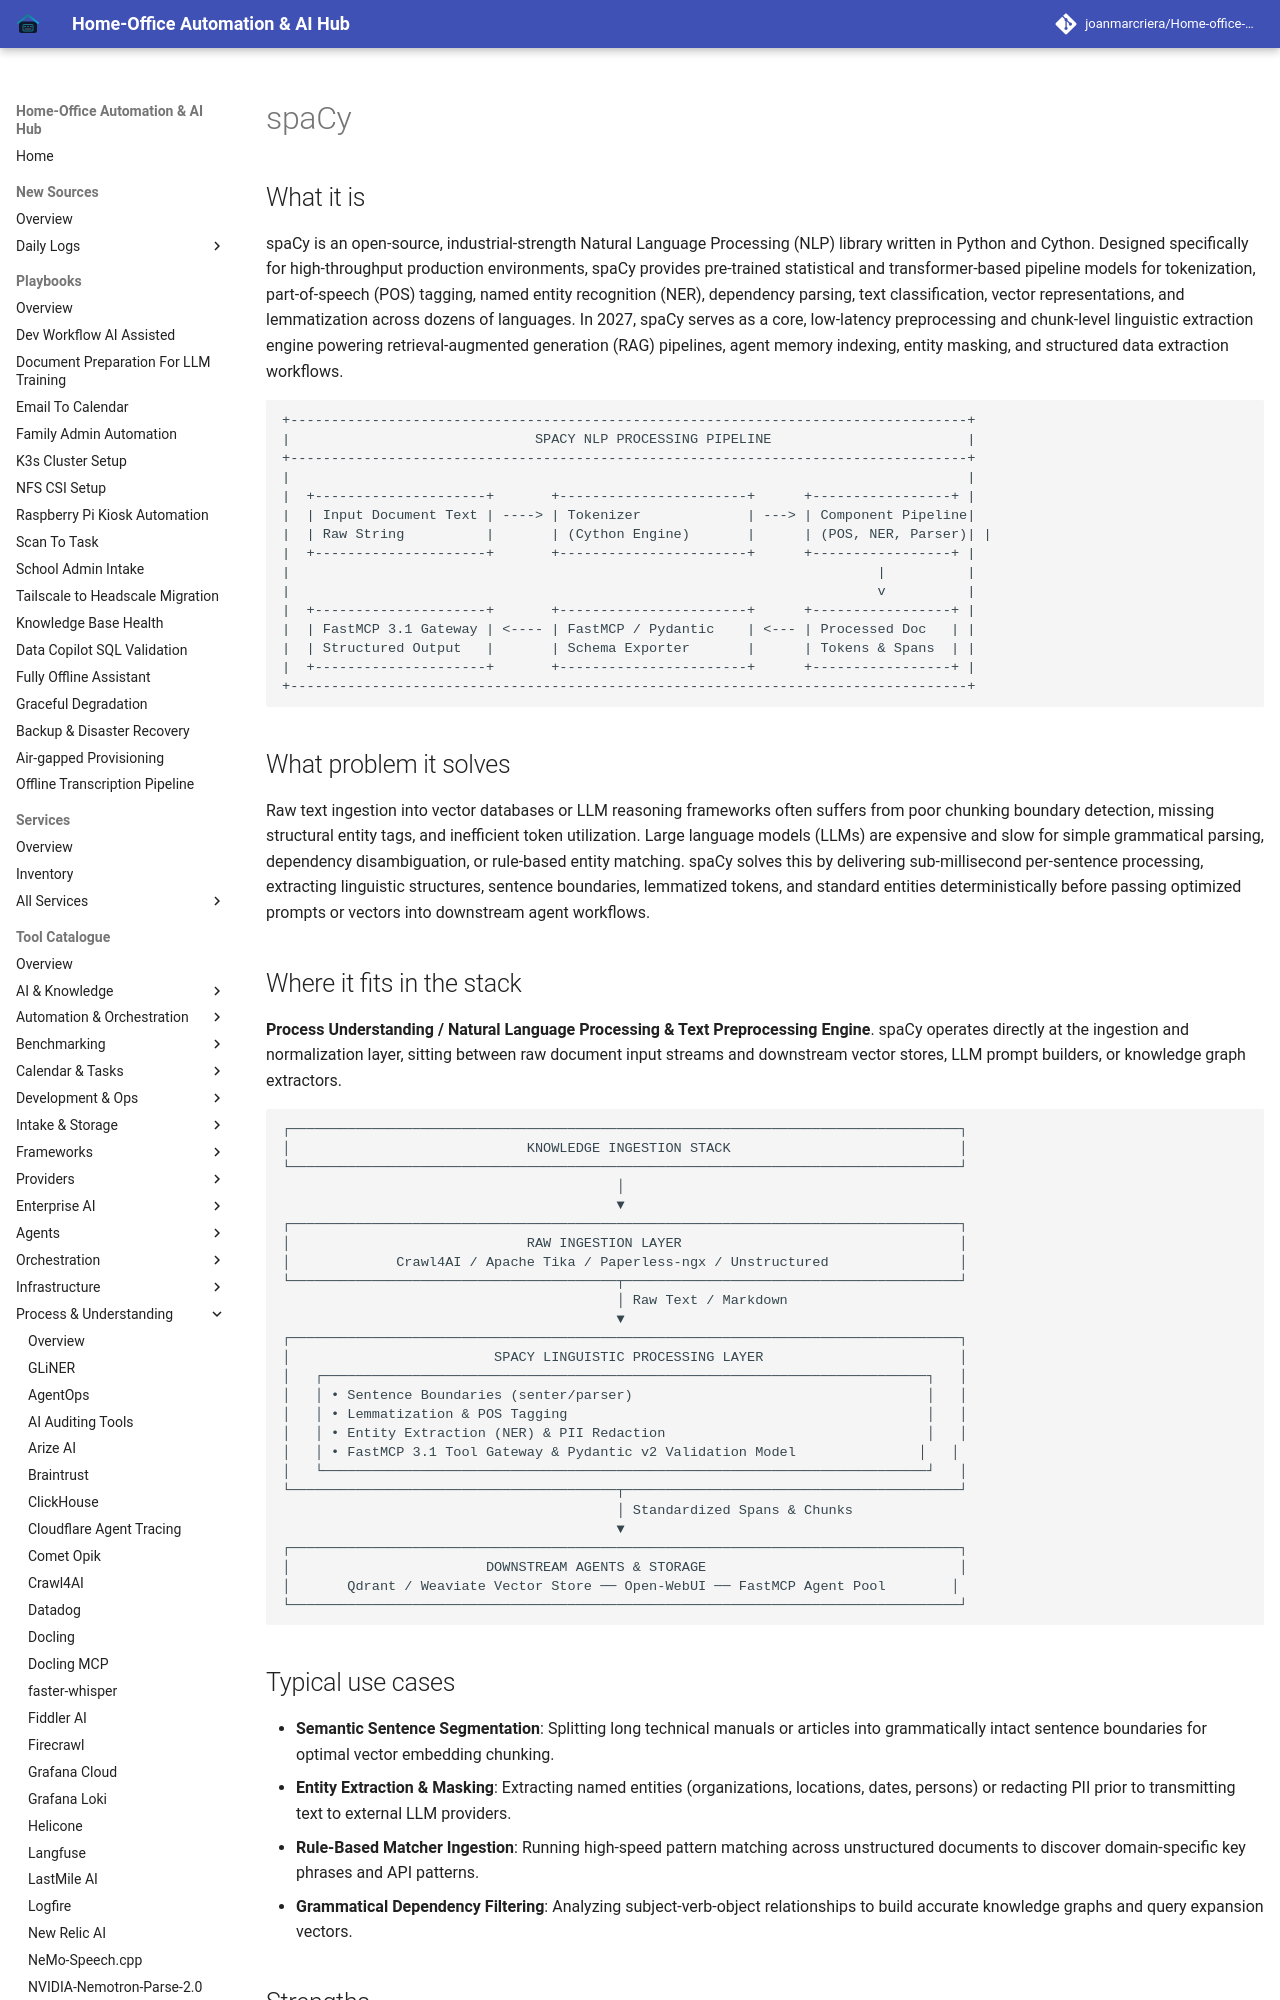

repository: joanmarcriera/Home-office-automations · page: tools/process_understanding/spacy/index.html · generator: mkdocs

# spaCy

## What it is
spaCy is an open-source, industrial-strength Natural Language Processing (NLP) library written in Python and Cython. Designed specifically for high-throughput production environments, spaCy provides pre-trained statistical and transformer-based pipeline models for tokenization, part-of-speech (POS) tagging, named entity recognition (NER), dependency parsing, text classification, vector representations, and lemmatization across dozens of languages. In 2027, spaCy serves as a core, low-latency preprocessing and chunk-level linguistic extraction engine powering retrieval-augmented generation (RAG) pipelines, agent memory indexing, entity masking, and structured data extraction workflows.

```
+-----------------------------------------------------------------------------------+
|                              SPACY NLP PROCESSING PIPELINE                        |
+-----------------------------------------------------------------------------------+
|                                                                                   |
|  +---------------------+       +-----------------------+      +-----------------+ |
|  | Input Document Text | ----> | Tokenizer             | ---> | Component Pipeline|
|  | Raw String          |       | (Cython Engine)       |      | (POS, NER, Parser)| |
|  +---------------------+       +-----------------------+      +-----------------+ |
|                                                                        |          |
|                                                                        v          |
|  +---------------------+       +-----------------------+      +-----------------+ |
|  | FastMCP 3.1 Gateway | <---- | FastMCP / Pydantic    | <--- | Processed Doc   | |
|  | Structured Output   |       | Schema Exporter       |      | Tokens & Spans  | |
|  +---------------------+       +-----------------------+      +-----------------+ |
+-----------------------------------------------------------------------------------+
```

## What problem it solves
Raw text ingestion into vector databases or LLM reasoning frameworks often suffers from poor chunking boundary detection, missing structural entity tags, and inefficient token utilization. Large language models (LLMs) are expensive and slow for simple grammatical parsing, dependency disambiguation, or rule-based entity matching. spaCy solves this by delivering sub-millisecond per-sentence processing, extracting linguistic structures, sentence boundaries, lemmatized tokens, and standard entities deterministically before passing optimized prompts or vectors into downstream agent workflows.
